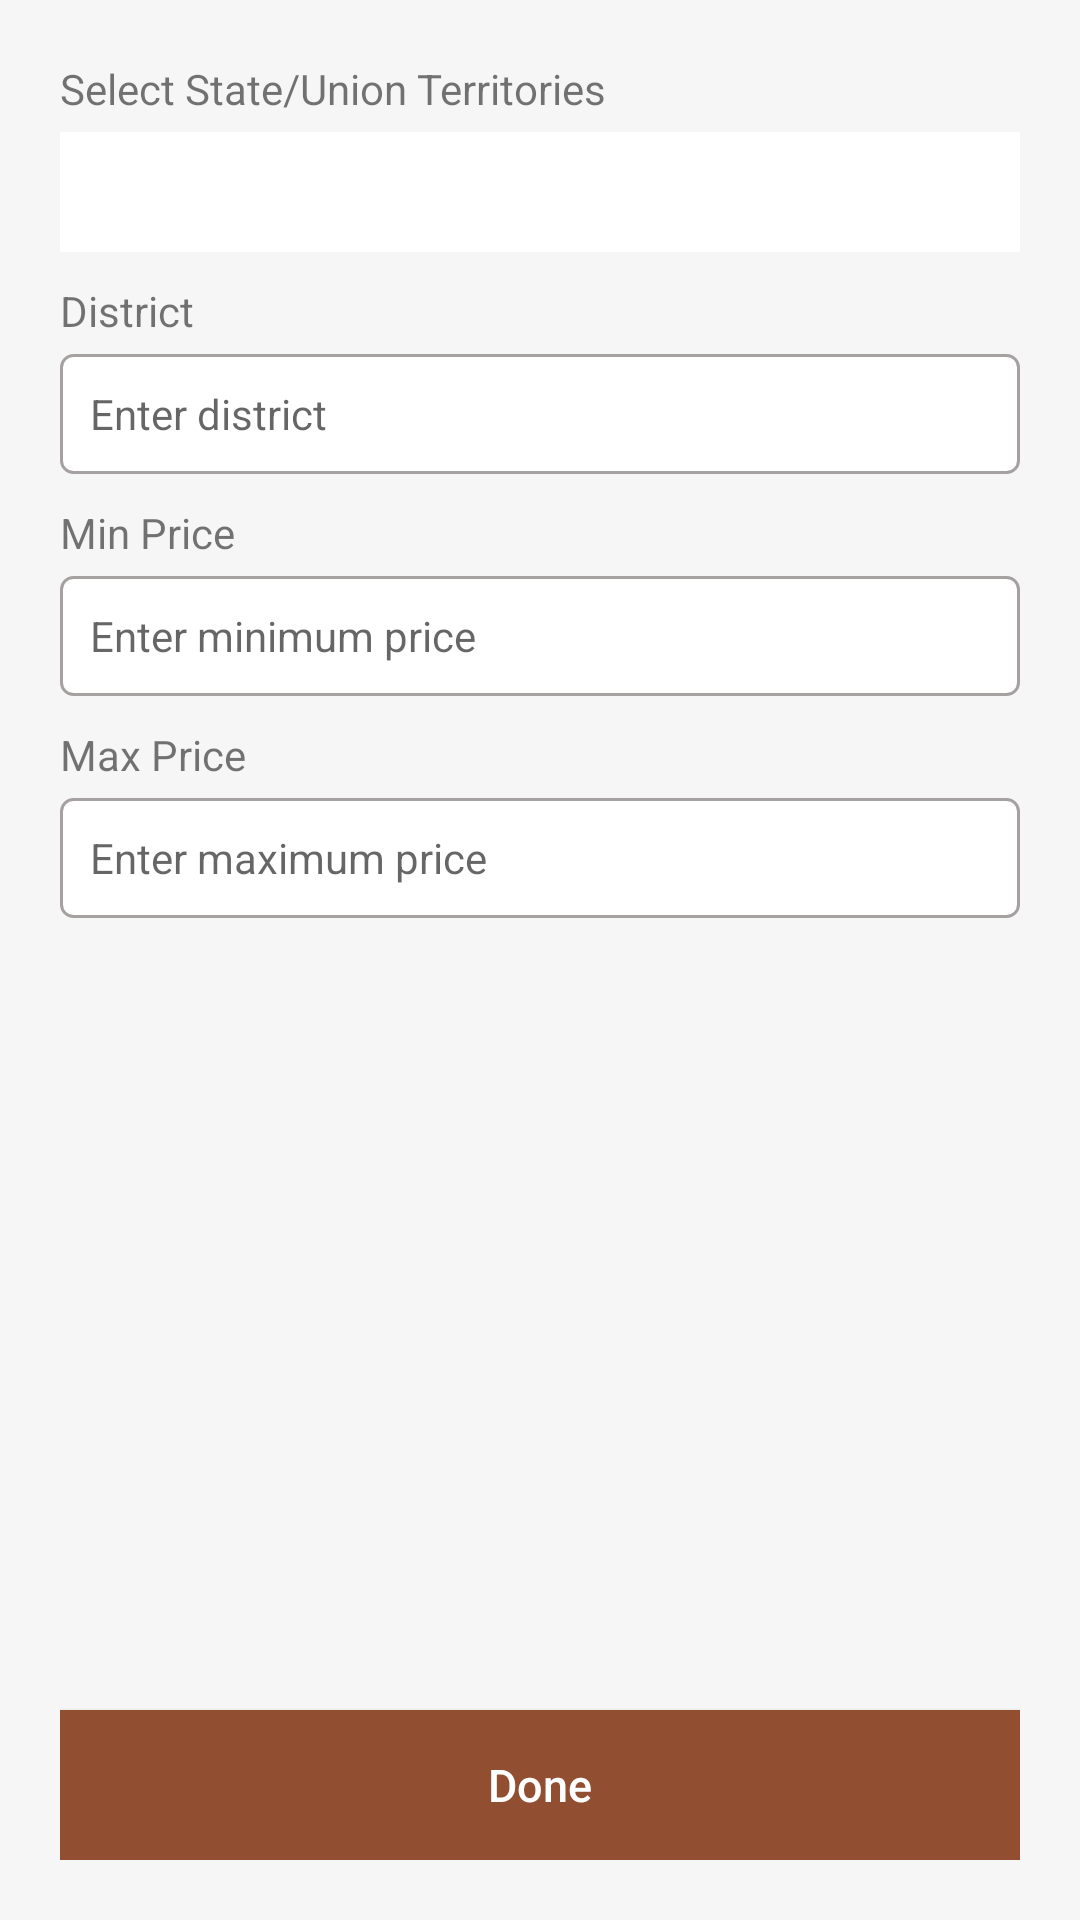

Here is an Android app screen rendered from its layout file. Give the layout XML and the strings, colors and styles it references.
<!-- AndroidManifest.xml: application theme Theme.LiveMandi -->
<!-- res/layout/activity_filter.xml -->
<?xml version="1.0" encoding="utf-8"?>
<androidx.constraintlayout.widget.ConstraintLayout xmlns:android="http://schemas.android.com/apk/res/android"
    xmlns:app="http://schemas.android.com/apk/res-auto"
    xmlns:tools="http://schemas.android.com/tools"
    android:layout_width="match_parent"
    android:layout_height="match_parent"
    android:padding="20dp"
    android:background="#F6F6F6"
    tools:context=".Activities.Filter">

    <TextView
        android:id="@+id/state_text"
        android:layout_width="match_parent"
        android:layout_height="wrap_content"
        android:text = "Select State/Union Territories"
        app:layout_constraintTop_toTopOf="parent"/>
    <Spinner
        android:id="@+id/state_spinner"
        android:layout_width="match_parent"
        android:layout_height="40dp"
        android:layout_marginTop="5dp"
        android:background="#ffffff"
        app:layout_constraintTop_toBottomOf="@id/state_text"/>
    <TextView
        android:id="@+id/district_text"
        android:layout_width="match_parent"
        android:layout_height="wrap_content"
        android:text = "District"
        android:layout_marginTop="10dp"
        app:layout_constraintTop_toBottomOf="@id/state_spinner"/>
    <EditText
        android:id="@+id/district_input"
        android:layout_width="match_parent"
        android:layout_height="40dp"
        android:hint="Enter district"
        android:padding = "10dp"
        android:textSize="14sp"
        android:layout_marginTop="5dp"
        android:background="@drawable/edittext_background"
        app:layout_constraintTop_toBottomOf="@id/district_text"/>

    <TextView
        android:id="@+id/min_price_text"
        android:layout_width="match_parent"
        android:layout_height="wrap_content"
        android:text = "Min Price"
        android:layout_marginTop="10dp"
        app:layout_constraintTop_toBottomOf="@id/district_input"/>
    <EditText
        android:id="@+id/min_price_input"
        android:layout_width="match_parent"
        android:layout_height="40dp"
        android:hint="Enter minimum price"
        android:padding = "10dp"
        android:textSize="14sp"
        android:layout_marginTop="5dp"
        android:background="@drawable/edittext_background"
        app:layout_constraintTop_toBottomOf="@id/min_price_text"/>

    <TextView
        android:id="@+id/max_price_text"
        android:layout_width="match_parent"
        android:layout_height="wrap_content"
        android:text = "Max Price"
        android:layout_marginTop="10dp"
        app:layout_constraintTop_toBottomOf="@id/min_price_input"/>
    <EditText
        android:id="@+id/max_price_input"
        android:layout_width="match_parent"
        android:layout_height="40dp"
        android:hint="Enter maximum price"
        android:padding = "10dp"
        android:textSize="14sp"
        android:background="@drawable/edittext_background"
        android:layout_marginTop="5dp"
        app:layout_constraintTop_toBottomOf="@id/max_price_text"/>




    <androidx.appcompat.widget.AppCompatButton
        android:id = "@+id/apply_filter"
        android:layout_width="match_parent"
        android:layout_height="50dp"
        app:layout_constraintBottom_toBottomOf="parent"
        android:text = "Done"
        android:textColor="#ffffff"
        android:textSize="15dp"
        android:textAllCaps="false"
        android:background="@color/purple_500"/>

</androidx.constraintlayout.widget.ConstraintLayout>
<!-- resources referenced by this layout -->
<resources>
  <color name="purple_500">#914E31</color>
  <!-- drawable edittext_background (drawable) -->
  <?xml version="1.0" encoding="utf-8"?>
  <shape android:shape="rectangle"
      xmlns:android="http://schemas.android.com/apk/res/android">
  
      <corners android:radius="4dp"/>
      <stroke android:color="#A6A1A1" android:width="1dp"/>
      <solid android:color="#ffffff"/>
  
  
  </shape>
  <style name="Theme.LiveMandi" parent="Theme.MaterialComponents.DayNight.DarkActionBar">
          
          <item name="colorPrimary">@color/purple_500</item>
          <item name="colorPrimaryVariant">@color/purple_700</item>
          <item name="colorOnPrimary">@color/white</item>
          
          <item name="colorSecondary">@color/teal_200</item>
          <item name="colorSecondaryVariant">@color/teal_700</item>
          <item name="colorOnSecondary">@color/black</item>
          
          <item name="android:statusBarColor" tools:targetApi="l">?attr/colorPrimaryVariant</item>
          
      </style>
  <color name="purple_700">#7C3F24</color>
  <color name="white">#FFFFFFFF</color>
  <color name="teal_200">#FF03DAC5</color>
  <color name="teal_700">#FF018786</color>
  <color name="black">#FF000000</color>
</resources>
